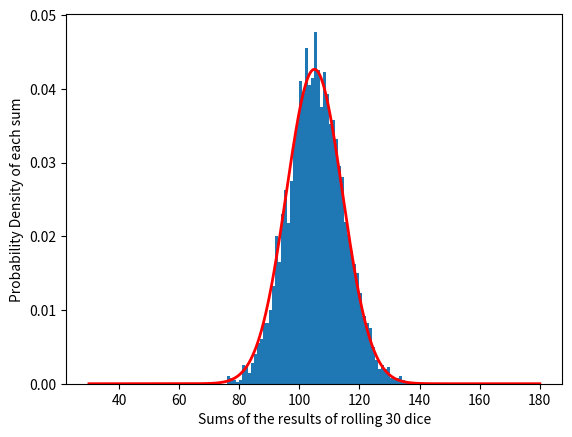

This chart was generated by the following Python code:
import matplotlib.pyplot as plt
import numpy as np

list2 = []

np.random.seed(3)

for i in range(4000): 
 
 list = []

 for i in range(30):
    rand = np.random.randint(1,7) # dice simulation
    list.append(rand)

 list = np.array(list)
 list2.append(np.sum(list)) # sums in list 2

arr = np.array(list2) # array so plottable and easier to work with

plt.hist(arr,
         bins = range(30,181),
        density=True) # plotting histogram

plt.ylabel("Probability Density of each sum")
plt.xlabel("Sums of the results of rolling 30 dice")

x = np.linspace(30, 180, 500) # generating array of x values for gaussian distribution line

mu = 105 # theoretical mean
sigma = np.sqrt(30*(35/12)) # theoretical standard deviation

pdf = (1/(sigma * np.sqrt(2*np.pi))) * np.exp(-(x - mu)**2 / (2*sigma**2)) # formula for gaussian distribution

plt.plot(x, pdf, color='red', linewidth=2) # plotting line

plt.show()
